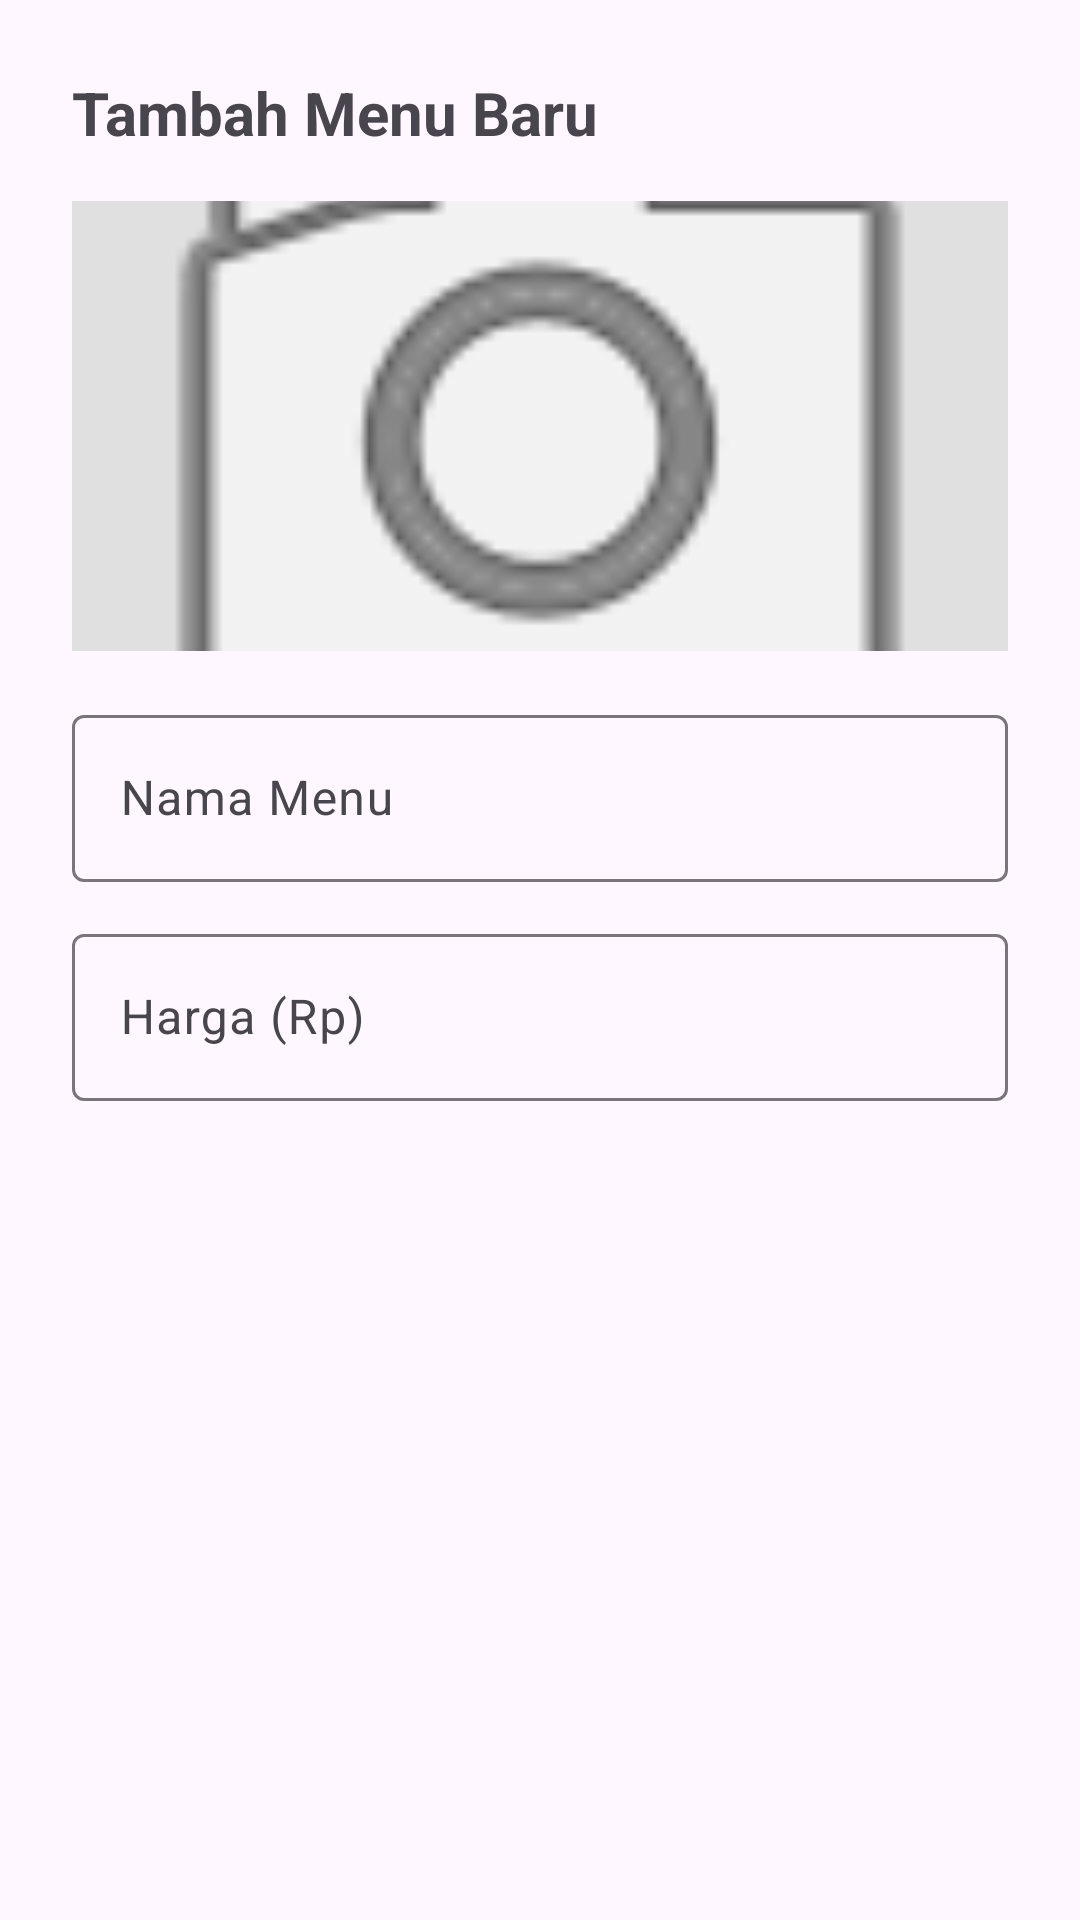

Reconstruct the res/layout file that produces this screen, plus the resources it refers to.
<!-- AndroidManifest.xml: application theme Theme.TugasPakBinar -->
<!-- res/layout/dialog_add_product.xml -->
<?xml version="1.0" encoding="utf-8"?>
<LinearLayout xmlns:android="http://schemas.android.com/apk/res/android"
    android:layout_width="match_parent"
    android:layout_height="wrap_content"
    android:orientation="vertical"
    android:padding="24dp">

    <TextView
        android:layout_width="match_parent"
        android:layout_height="wrap_content"
        android:layout_marginBottom="16dp"
        android:text="Tambah Menu Baru"
        android:textSize="20sp"
        android:textStyle="bold" />

    <ImageView
        android:id="@+id/ivPreview"
        android:layout_width="match_parent"
        android:layout_height="150dp"
        android:layout_marginBottom="16dp"
        android:background="#E0E0E0"
        android:scaleType="centerCrop"
        android:src="@android:drawable/ic_menu_camera" />

    <com.google.android.material.textfield.TextInputLayout
        android:layout_width="match_parent"
        android:layout_height="wrap_content"
        android:layout_marginBottom="12dp"
        android:hint="Nama Menu">

        <com.google.android.material.textfield.TextInputEditText
            android:id="@+id/etProductName"
            android:layout_width="match_parent"
            android:layout_height="wrap_content"
            android:inputType="textCapWords" />
    </com.google.android.material.textfield.TextInputLayout>

    <com.google.android.material.textfield.TextInputLayout
        android:layout_width="match_parent"
        android:layout_height="wrap_content"
        android:layout_marginBottom="24dp"
        android:hint="Harga (Rp)">

        <com.google.android.material.textfield.TextInputEditText
            android:id="@+id/etProductPrice"
            android:layout_width="match_parent"
            android:layout_height="wrap_content"
            android:inputType="number" />
    </com.google.android.material.textfield.TextInputLayout>

</LinearLayout>
<!-- resources referenced by this layout -->
<resources>
  <style name="Theme.TugasPakBinar" parent="android:Theme.Material.Light.NoActionBar" />
</resources>
